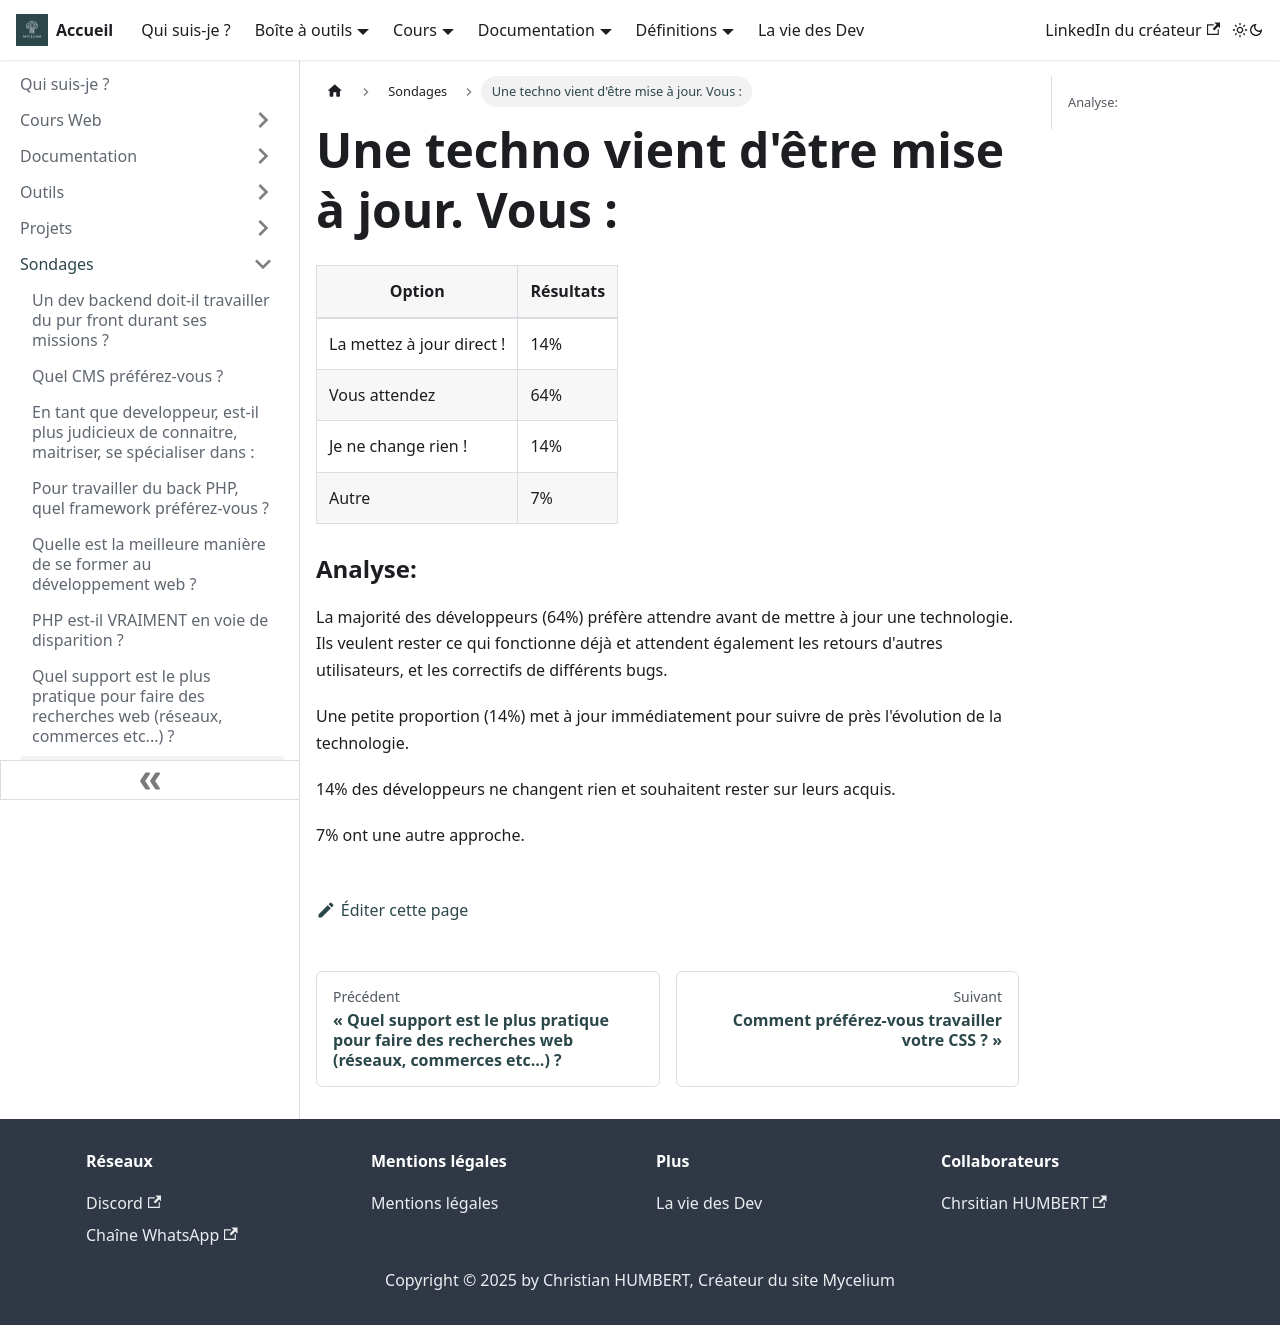

repository: Chrstn67/mycelium · page: docs/Sondages/Techno-mise-à-jour/index.html · generator: docusaurus

# Une techno vient d'être mise à jour. Vous :

| Option                    | Résultats |
| ------------------------- | --------- |
| La mettez à jour direct ! | 14%       |
| Vous attendez             | 64%       |
| Je ne change rien !       | 14%       |
| Autre                     | 7%        |

### Analyse:

La majorité des développeurs (64%) préfère attendre avant de mettre à jour une technologie. Ils veulent rester ce qui fonctionne déjà et attendent également les retours d'autres utilisateurs, et les correctifs de différents bugs.

Une petite proportion (14%) met à jour immédiatement pour suivre de près l'évolution de la technologie.

14% des développeurs ne changent rien et souhaitent rester sur leurs acquis.

7% ont une autre approche.
